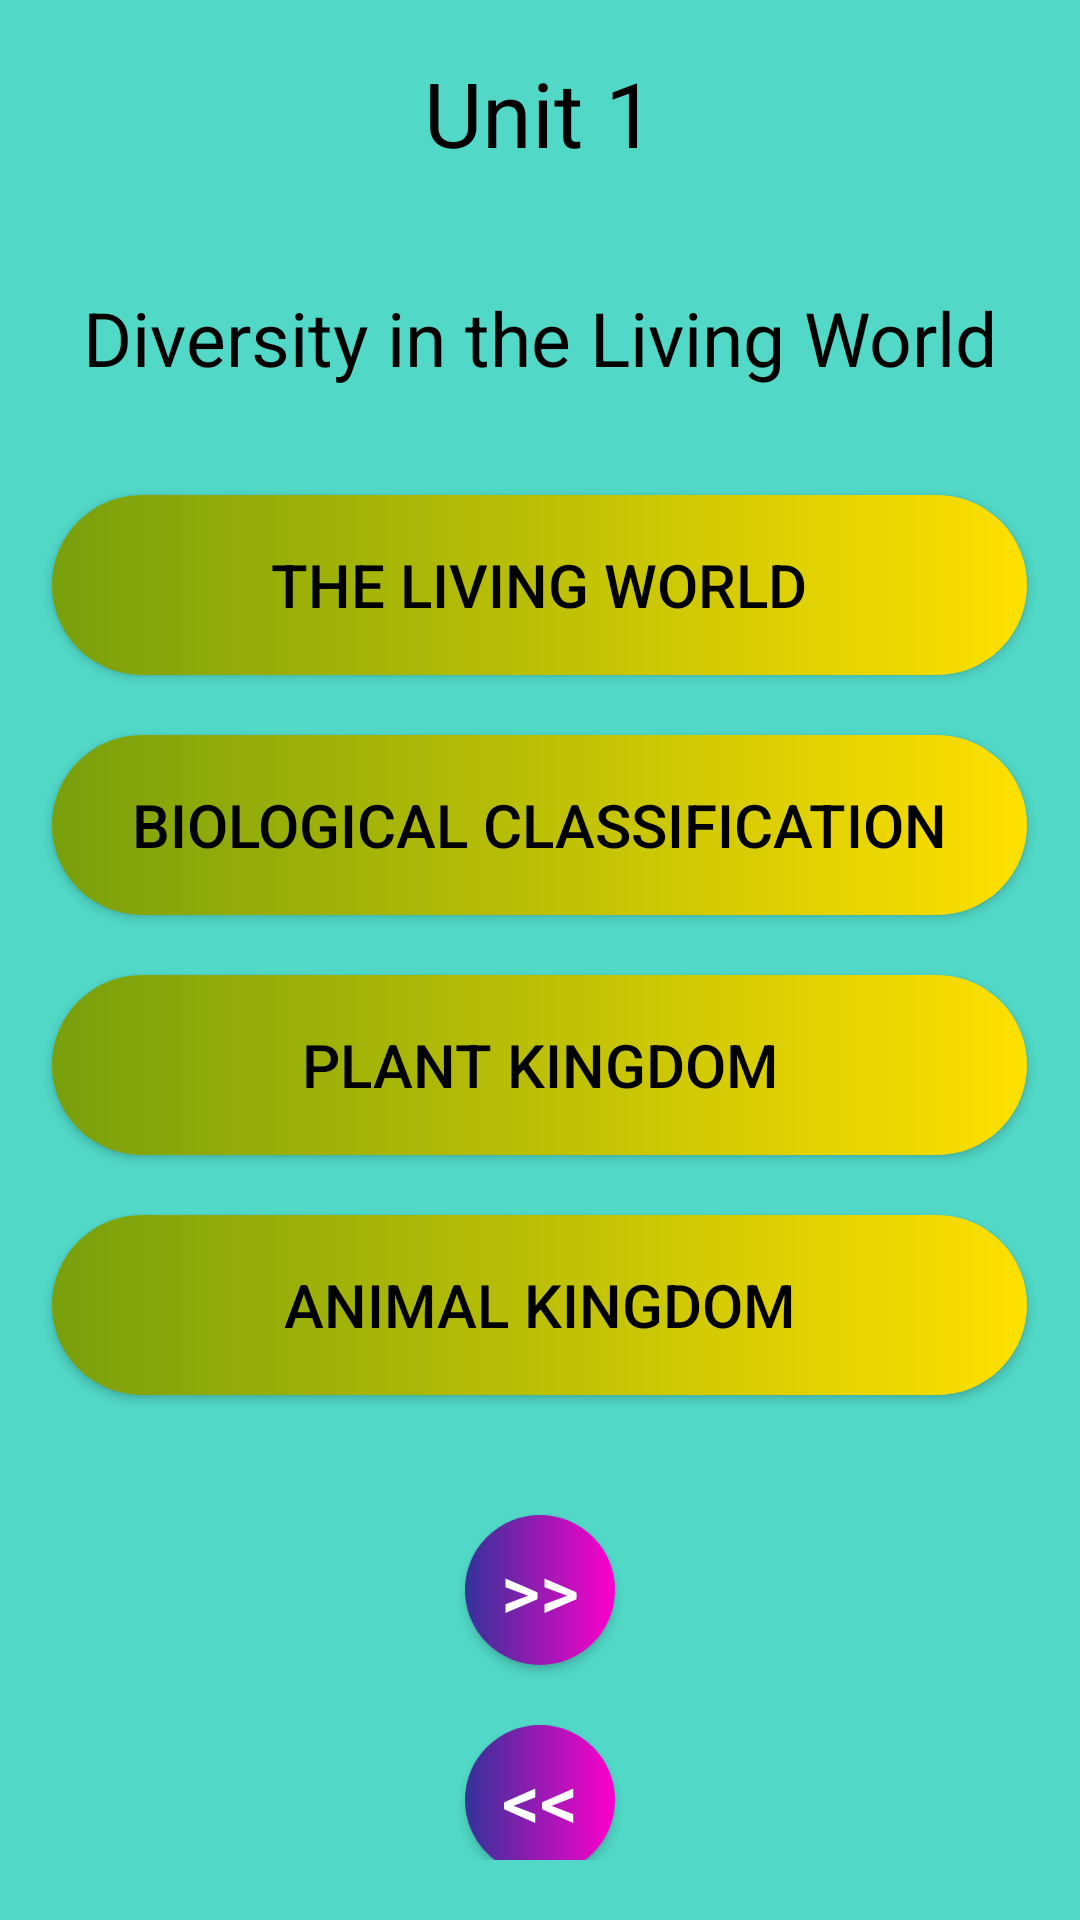

Android layout source for this screen:
<!-- AndroidManifest.xml: application theme Theme.AppCompat.Light.NoActionBar -->
<!-- res/layout/activity_chapter_list_science.xml -->
<?xml version="1.0" encoding="utf-8"?>
<androidx.core.widget.NestedScrollView xmlns:android="http://schemas.android.com/apk/res/android"
    xmlns:tools="http://schemas.android.com/tools"
    android:id="@+id/nestedScrollView"
    android:layout_width="match_parent"
    android:layout_height="match_parent"
    android:paddingBottom="20dp"
    android:paddingLeft="10dp"
    android:paddingRight="10dp"
    android:theme="@style/Theme.AppCompat.Light"
    android:background="@color/colorPrimary"
    tools:context=".chapter_list_science">

    <androidx.appcompat.widget.LinearLayoutCompat
        android:layout_width="match_parent"
        android:layout_height="match_parent"
        android:orientation="vertical"
        android:fitsSystemWindows="true">

        <TextView
            android:id="@+id/txt_unit"
            android:layout_width="match_parent"
            android:layout_height="75dp"
            android:text="@string/unit_1_bio_class_XI"
            android:textColor="@color/black"
            android:gravity="center"
            android:textSize="30sp" />

        <TextView
            android:id="@+id/txt_unit_name"
            android:layout_width="match_parent"
            android:layout_height="75dp"
            android:text="@string/diversity_in_the_living_world_classXI_bio"
            android:textColor="@color/black"
            android:gravity="center"
            android:textSize="25sp" />

        <Button
            android:id="@+id/u1_btn1_chap_one"
            android:layout_width="325dp"
            android:layout_height="60dp"
            android:layout_marginTop="15dp"
            android:text="@string/the_living_world_classXI_bio"
            android:gravity="center"
            android:layout_gravity="center"
            android:textSize="20sp"
            android:textColor="@color/black"
            android:background="@drawable/prev_next_round_btn" />
        <Button
            android:id="@+id/u1_btn2_chap_two"
            android:layout_width="325dp"
            android:layout_height="60dp"
            android:layout_marginTop="20dp"
            android:text="@string/biological_classification_classXI_Bio"
            android:gravity="center"
            android:textColor="@color/black"
            android:layout_gravity="center"
            android:textSize="20sp"
            android:background="@drawable/prev_next_round_btn"/>
        <Button
            android:id="@+id/u1_btn2_chap_three"
            android:layout_width="325dp"
            android:layout_height="60dp"
            android:layout_marginTop="20dp"
            android:text="@string/plant_kingdom_classXI_Bio"
            android:textColor="@color/black"
            android:layout_gravity="center"
            android:gravity="center"
            android:textSize="20sp"
            android:background="@drawable/prev_next_round_btn"/>
        <Button
            android:id="@+id/u1_btn2_chap_four"
            android:layout_width="325dp"
            android:layout_height="60dp"
            android:layout_marginTop="20dp"
            android:textColor="@color/black"
            android:layout_gravity="center"
            android:text="@string/animal_kingdom_classXI_Bio"
            android:gravity="center"
            android:textSize="20sp"
            android:background="@drawable/prev_next_round_btn"/>
        <Button
            android:id="@+id/u1_btn2_next"
            android:layout_width="50dp"
            android:layout_height="50dp"
            android:layout_marginTop="40dp"
            android:text="@string/u1_btn_next"
            android:gravity="center"
            android:layout_gravity="center"
            android:textColor="@color/white"
            android:textSize="25sp"
            android:onClick="displayToastMsg"
            android:background="@drawable/round"/>
        <Button
            android:id="@+id/u1_btn2_prev"
            android:layout_width="50dp"
            android:layout_height="50dp"
            android:layout_marginTop="20dp"
            android:text="@string/u1_btn_prev"
            android:textColor="@color/white"
            android:gravity="center"
            android:layout_gravity="center"
            android:onClick="displayToastMsg"
            android:textSize="25sp"
            android:background="@drawable/round"/>

    </androidx.appcompat.widget.LinearLayoutCompat>

</androidx.core.widget.NestedScrollView>
<!-- resources referenced by this layout -->
<resources>
  <color name="black">#FF000000</color>
  <color name="colorPrimary">#51d8c7</color>
  <color name="white">#FFFFFFFF</color>
  <!-- drawable prev_next_round_btn (drawable) -->
  <?xml version="1.0" encoding="utf-8"?>
  <shape xmlns:android="http://schemas.android.com/apk/res/android">
      <solid android:color="#00ffffff"/>
      <corners android:radius="75dp" />
      <solid android:color="#F00" />
      <gradient
          android:startColor = "#799F0C"
          android:endColor = "#FFE000"
          android:angle = "0"
          android:type="linear" />
  </shape>
  <!-- drawable round (drawable) -->
  <?xml version="1.0" encoding="utf-8"?>
  <shape xmlns:android="http://schemas.android.com/apk/res/android">
      <solid android:color="#00ffffff"/>
      <corners android:radius="75dp" />
      <solid android:color="#F00" />
          <gradient
              android:startColor = "#333399"
              android:endColor = "#ff00cc"
              android:angle = "0"
              android:type = "linear" />
      </shape>
  <string name="animal_kingdom_classXI_Bio">ANIMAL KINGDOM</string>
  <string name="biological_classification_classXI_Bio">BIOLOGICAL CLASSIFICATION</string>
  <string name="diversity_in_the_living_world_classXI_bio">Diversity in the Living World</string>
  <string name="plant_kingdom_classXI_Bio">PLANT KINGDOM</string>
  <string name="the_living_world_classXI_bio">The Living World</string>
  <string name="u1_btn_next">&gt;&gt;</string>
  <string name="u1_btn_prev">&lt;&lt;</string>
  <string name="unit_1_bio_class_XI">Unit 1</string>
</resources>
